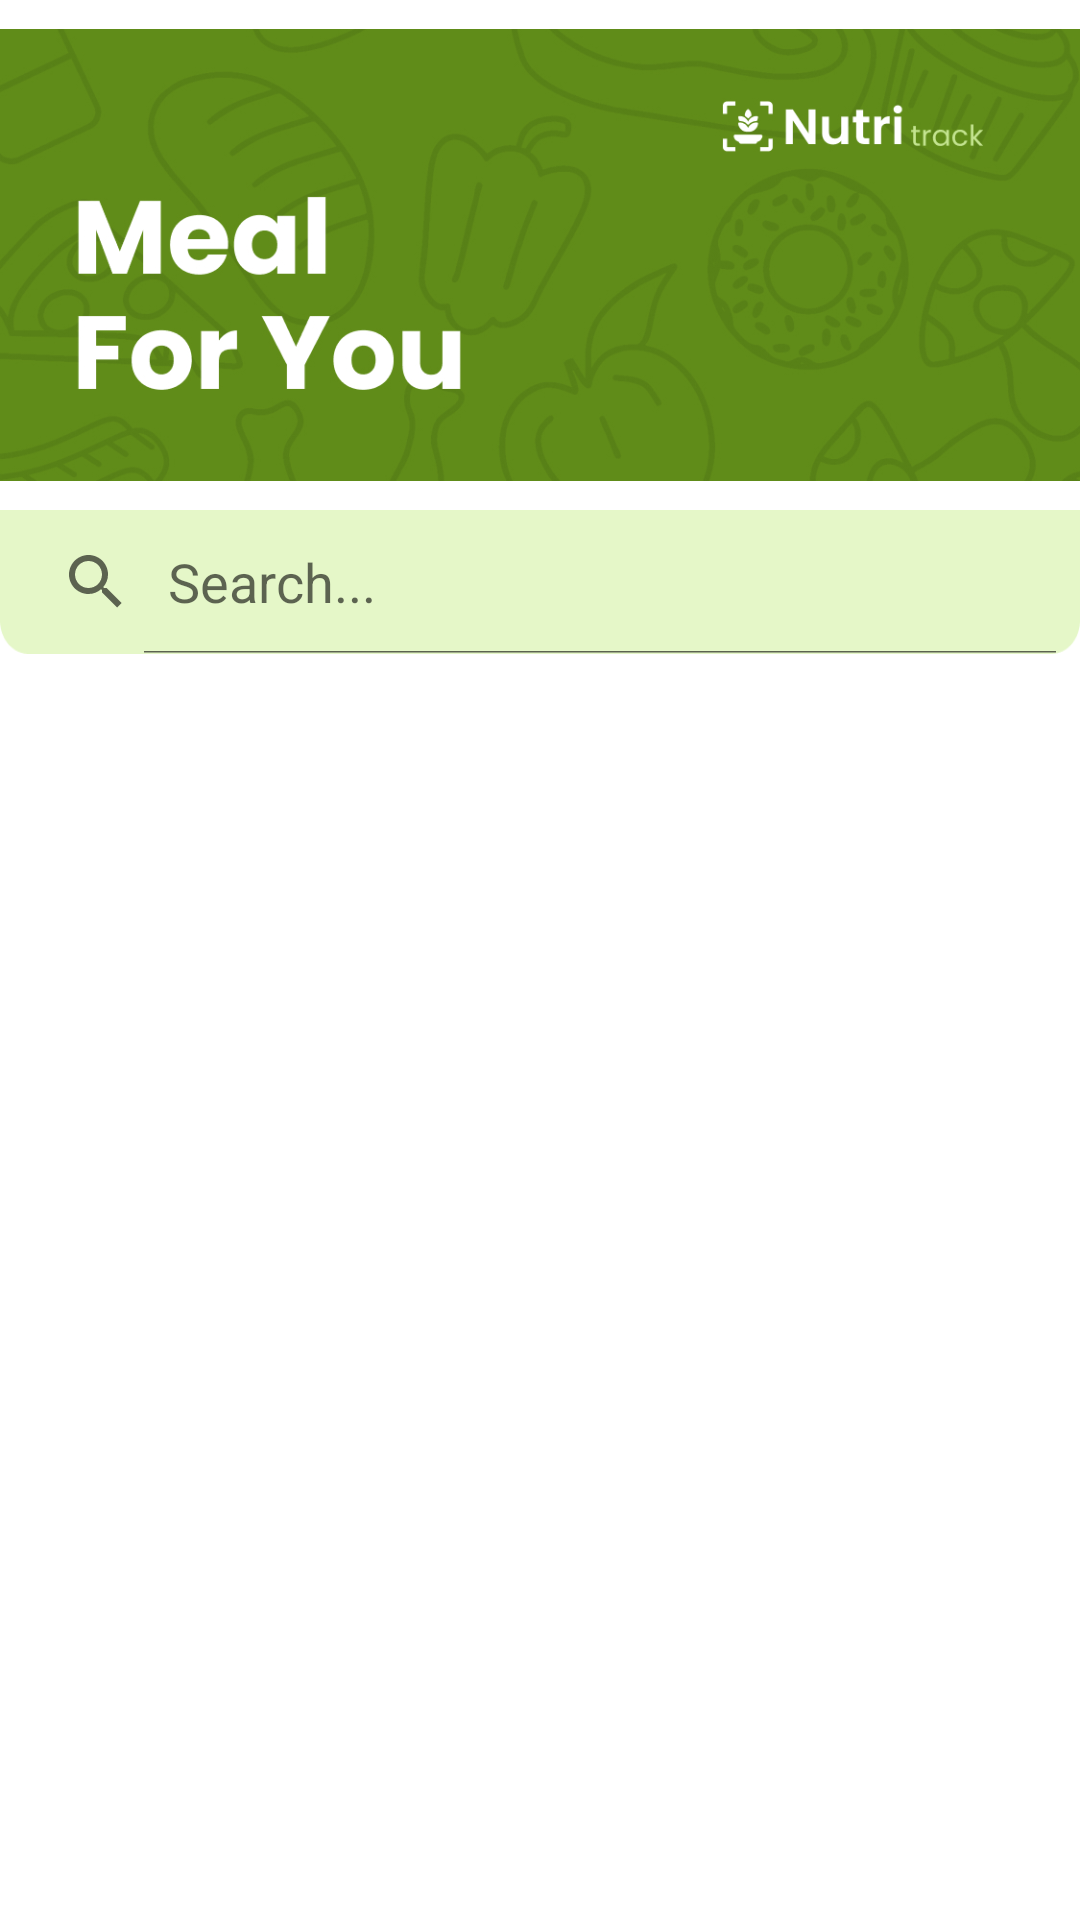

The Android layout XML behind this screen, and the referenced resources:
<!-- AndroidManifest.xml: application theme Theme.NutriTrack10 -->
<!-- res/layout/fragment_explore.xml -->
<?xml version="1.0" encoding="utf-8"?>
<androidx.constraintlayout.widget.ConstraintLayout
    xmlns:android="http://schemas.android.com/apk/res/android"
    xmlns:app="http://schemas.android.com/apk/res-auto"
    xmlns:tools="http://schemas.android.com/tools"
    android:layout_width="match_parent"
    android:layout_height="match_parent">

    <ScrollView
        android:layout_width="match_parent"
        android:layout_height="match_parent">

        <LinearLayout
            android:layout_width="match_parent"
            android:layout_height="wrap_content"
            android:orientation="vertical">

            <ImageView
                android:id="@+id/img_explore"
                android:layout_width="match_parent"
                android:layout_height="170dp"
                android:src="@drawable/mealforyou"
                app:layout_constraintStart_toStartOf="parent"
                app:layout_constraintTop_toTopOf="parent" />

            <TextView
                android:id="@+id/tv_invalid"
                android:layout_width="wrap_content"
                android:layout_height="wrap_content"
                app:layout_constraintEnd_toEndOf="parent"
                app:layout_constraintStart_toStartOf="parent"
                app:layout_constraintTop_toTopOf="parent"
                android:layout_marginTop="16dp"
                android:textColor="@color/dark_green"
                android:text="Invalid"
                android:visibility="gone" />

            <SearchView
                android:id="@+id/searchView"
                android:layout_width="match_parent"
                android:layout_height="wrap_content"
                android:queryHint="Search..."
                android:iconifiedByDefault="false"
                android:background="@drawable/bgdate"
                />

            <androidx.recyclerview.widget.RecyclerView
                android:id="@+id/rv_user"
                android:layout_width="match_parent"
                android:layout_height="wrap_content"
                android:padding="8dp"
                tools:listitem="@layout/item_explore" />

            <ProgressBar
                android:id="@+id/progressBar"
                style="?android:attr/progressBarStyle"
                android:layout_width="wrap_content"
                android:layout_height="wrap_content"
                android:layout_gravity="center"
                />
        </LinearLayout>
    </ScrollView>
</androidx.constraintlayout.widget.ConstraintLayout>
<!-- res/layout/item_explore.xml (included above) -->
<?xml version="1.0" encoding="utf-8"?>
<LinearLayout
    xmlns:android="http://schemas.android.com/apk/res/android"
    xmlns:tools="http://schemas.android.com/tools"
    android:layout_width="match_parent"
    android:layout_height="wrap_content"
    android:layout_gravity="center"
    android:layout_marginTop="10dp"
    android:layout_marginBottom="10dp"
    android:layout_marginStart="10dp"
    android:layout_marginEnd="10dp"
    android:orientation="vertical">
<androidx.cardview.widget.CardView xmlns:android="http://schemas.android.com/apk/res/android"
    xmlns:card_view="http://schemas.android.com/apk/res-auto"
    xmlns:tools="http://schemas.android.com/tools"
    android:id="@+id/card_view"
    android:layout_width="match_parent"
    android:layout_height="wrap_content"
    android:layout_gravity="center"
    android:layout_marginTop="10dp"
    android:layout_marginBottom="10dp"
    android:layout_marginStart="10dp"
    android:layout_marginEnd="10dp"
    card_view:cardCornerRadius="15dp">

    <androidx.constraintlayout.widget.ConstraintLayout
        android:layout_width="match_parent"
        android:layout_height="match_parent"
        android:padding="10dp"
        android:background="@color/white">

        <de.hdodenhof.circleimageview.CircleImageView
            android:id="@+id/img_user"
            android:layout_width="50dp"
            android:layout_height="50dp"
            android:layout_gravity="center"
            card_view:layout_constraintStart_toStartOf="parent"
            card_view:layout_constraintTop_toTopOf="parent"
            tools:src="@drawable/menu"/>

        <TextView
            android:id="@+id/tv_title_itemfoodexplore"
            android:layout_width="0dp"
            android:layout_height="wrap_content"
            android:layout_marginStart="16dp"
            android:layout_marginEnd="8dp"
            android:fontFamily="@font/poppins_semibold"
            android:gravity="center_vertical"
            android:paddingBottom="1dp"
            android:textAppearance="?android:attr/textAppearanceListItemSmall"
            android:textColor="@color/dark_green"
            card_view:layout_constraintEnd_toEndOf="parent"
            card_view:layout_constraintHorizontal_bias="1.0"
            card_view:layout_constraintStart_toEndOf="@+id/img_user"
            card_view:layout_constraintTop_toTopOf="@+id/img_user"
            tools:text="food" />

        <TextView
            android:id="@+id/tv_title_itemfoodcal"
            android:layout_width="0dp"
            android:layout_height="wrap_content"
            card_view:layout_constraintBottom_toBottomOf="parent"
            card_view:layout_constraintEnd_toEndOf="parent"
            card_view:layout_constraintStart_toEndOf="@+id/img_user"
            card_view:layout_constraintTop_toBottomOf="@+id/tv_title_itemfoodexplore"
            android:layout_marginStart="16dp"
            android:layout_marginEnd="8dp"
            android:gravity="center_vertical"
            android:fontFamily="@font/poppins_medium"
            android:textAppearance="?android:attr/textAppearanceListItemSmall"
            android:textColor="@color/black"
            tools:text="food" />

    </androidx.constraintlayout.widget.ConstraintLayout>

</androidx.cardview.widget.CardView>
</LinearLayout>
<!-- resources referenced by this layout -->
<resources>
  <color name="black">#FF000000</color>
  <color name="dark_green">#608C19</color>
  <color name="white">#FFFFFFFF</color>
  <!-- drawable bgdate: png bitmap (drawable, 1531 bytes) -->
  <!-- drawable mealforyou: jpg bitmap (drawable, 161261 bytes) -->
  <!-- drawable menu: png bitmap (drawable, 27702 bytes) -->
  <style name="Theme.NutriTrack10" parent="Theme.MaterialComponents.DayNight.DarkActionBar">
          
          <item name="colorPrimary">@color/dark_green</item>
          <item name="colorPrimaryVariant">@color/purple_700</item>
          <item name="colorOnPrimary">@color/white</item>
          
          <item name="colorSecondary">@color/light_green</item>
          <item name="colorSecondaryVariant">@color/teal_700</item>
          <item name="colorOnSecondary">@color/black</item>
          
          <item name="android:statusBarColor">?attr/colorPrimaryVariant</item>
          
      </style>
  <color name="purple_700">#608C19</color>
  <color name="light_green">#E5F7C8</color>
  <color name="teal_700">#FF018786</color>
</resources>
